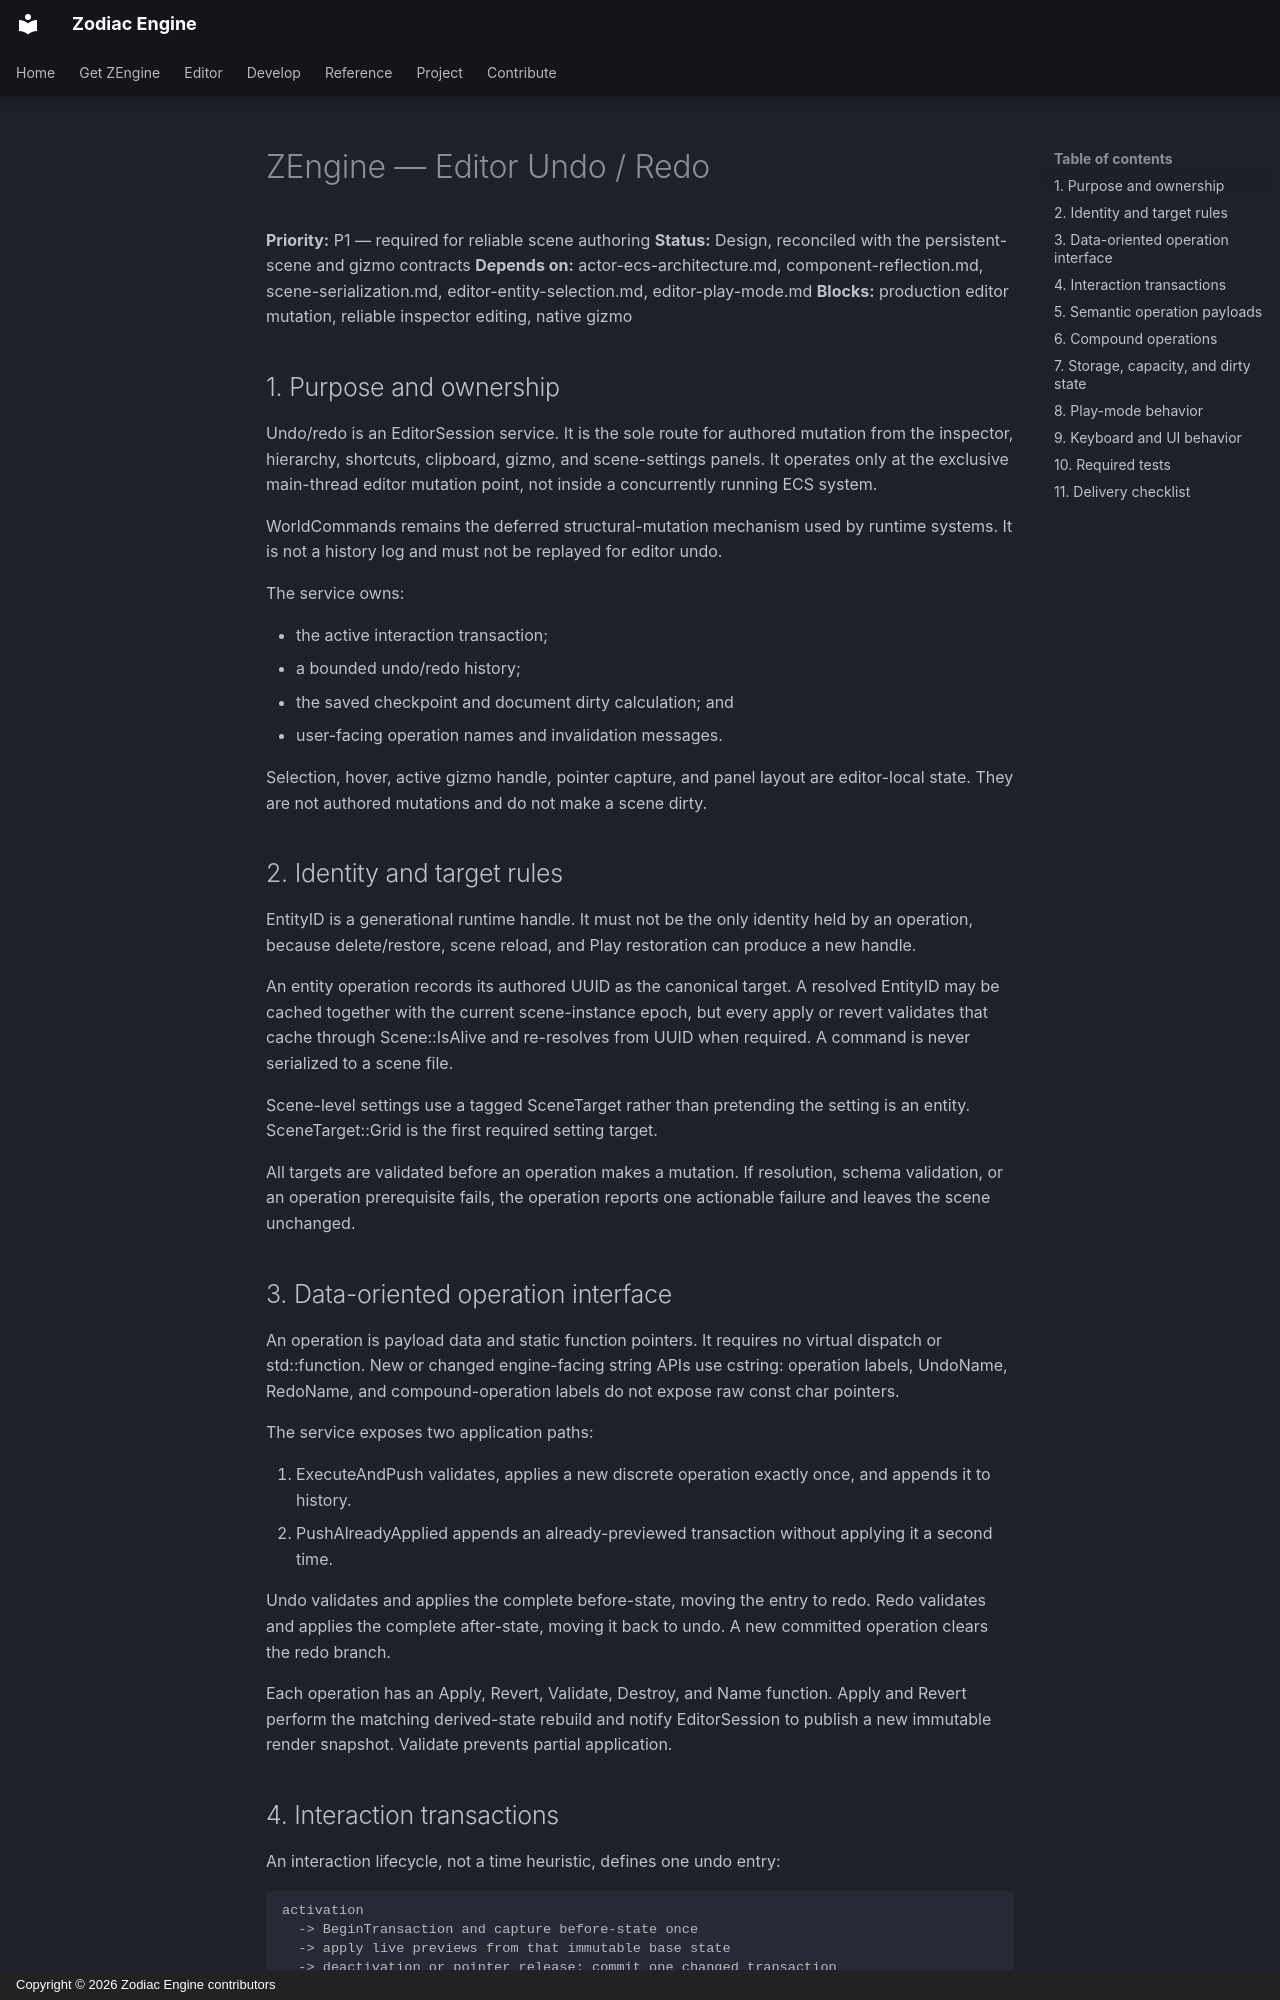

repository: JeanPhilippeKernel/RendererEngine · page: design/future-plan/editor-undo-redo/index.html · generator: mkdocs · copyright: Copyright © 2026 Zodiac Engine contributors

# ZEngine — Editor Undo / Redo

**Priority:** P1 — required for reliable scene authoring
**Status:** Design, reconciled with the persistent-scene and gizmo contracts
**Depends on:** actor-ecs-architecture.md, component-reflection.md,
scene-serialization.md, editor-entity-selection.md, editor-play-mode.md
**Blocks:** production editor mutation, reliable inspector editing, native gizmo

## 1. Purpose and ownership

Undo/redo is an EditorSession service. It is the sole route for authored mutation
from the inspector, hierarchy, shortcuts, clipboard, gizmo, and scene-settings
panels. It operates only at the exclusive main-thread editor mutation point, not
inside a concurrently running ECS system.

WorldCommands remains the deferred structural-mutation mechanism used by runtime
systems. It is not a history log and must not be replayed for editor undo.

The service owns:

- the active interaction transaction;
- a bounded undo/redo history;
- the saved checkpoint and document dirty calculation; and
- user-facing operation names and invalidation messages.

Selection, hover, active gizmo handle, pointer capture, and panel layout are
editor-local state. They are not authored mutations and do not make a scene dirty.

## 2. Identity and target rules

EntityID is a generational runtime handle. It must not be the only identity held
by an operation, because delete/restore, scene reload, and Play restoration can
produce a new handle.

An entity operation records its authored UUID as the canonical target. A resolved
EntityID may be cached together with the current scene-instance epoch, but every
apply or revert validates that cache through Scene::IsAlive and re-resolves from
UUID when required. A command is never serialized to a scene file.

Scene-level settings use a tagged SceneTarget rather than pretending the setting
is an entity. SceneTarget::Grid is the first required setting target.

All targets are validated before an operation makes a mutation. If resolution,
schema validation, or an operation prerequisite fails, the operation reports one
actionable failure and leaves the scene unchanged.

## 3. Data-oriented operation interface

An operation is payload data and static function pointers. It requires no virtual
dispatch or std::function. New or changed engine-facing string APIs use cstring:
operation labels, UndoName, RedoName, and compound-operation labels do not expose
raw const char pointers.

The service exposes two application paths:

1. ExecuteAndPush validates, applies a new discrete operation exactly once, and
   appends it to history.
2. PushAlreadyApplied appends an already-previewed transaction without applying it
   a second time.

Undo validates and applies the complete before-state, moving the entry to redo.
Redo validates and applies the complete after-state, moving it back to undo. A
new committed operation clears the redo branch.

Each operation has an Apply, Revert, Validate, Destroy, and Name function. Apply
and Revert perform the matching derived-state rebuild and notify EditorSession to
publish a new immutable render snapshot. Validate prevents partial application.
